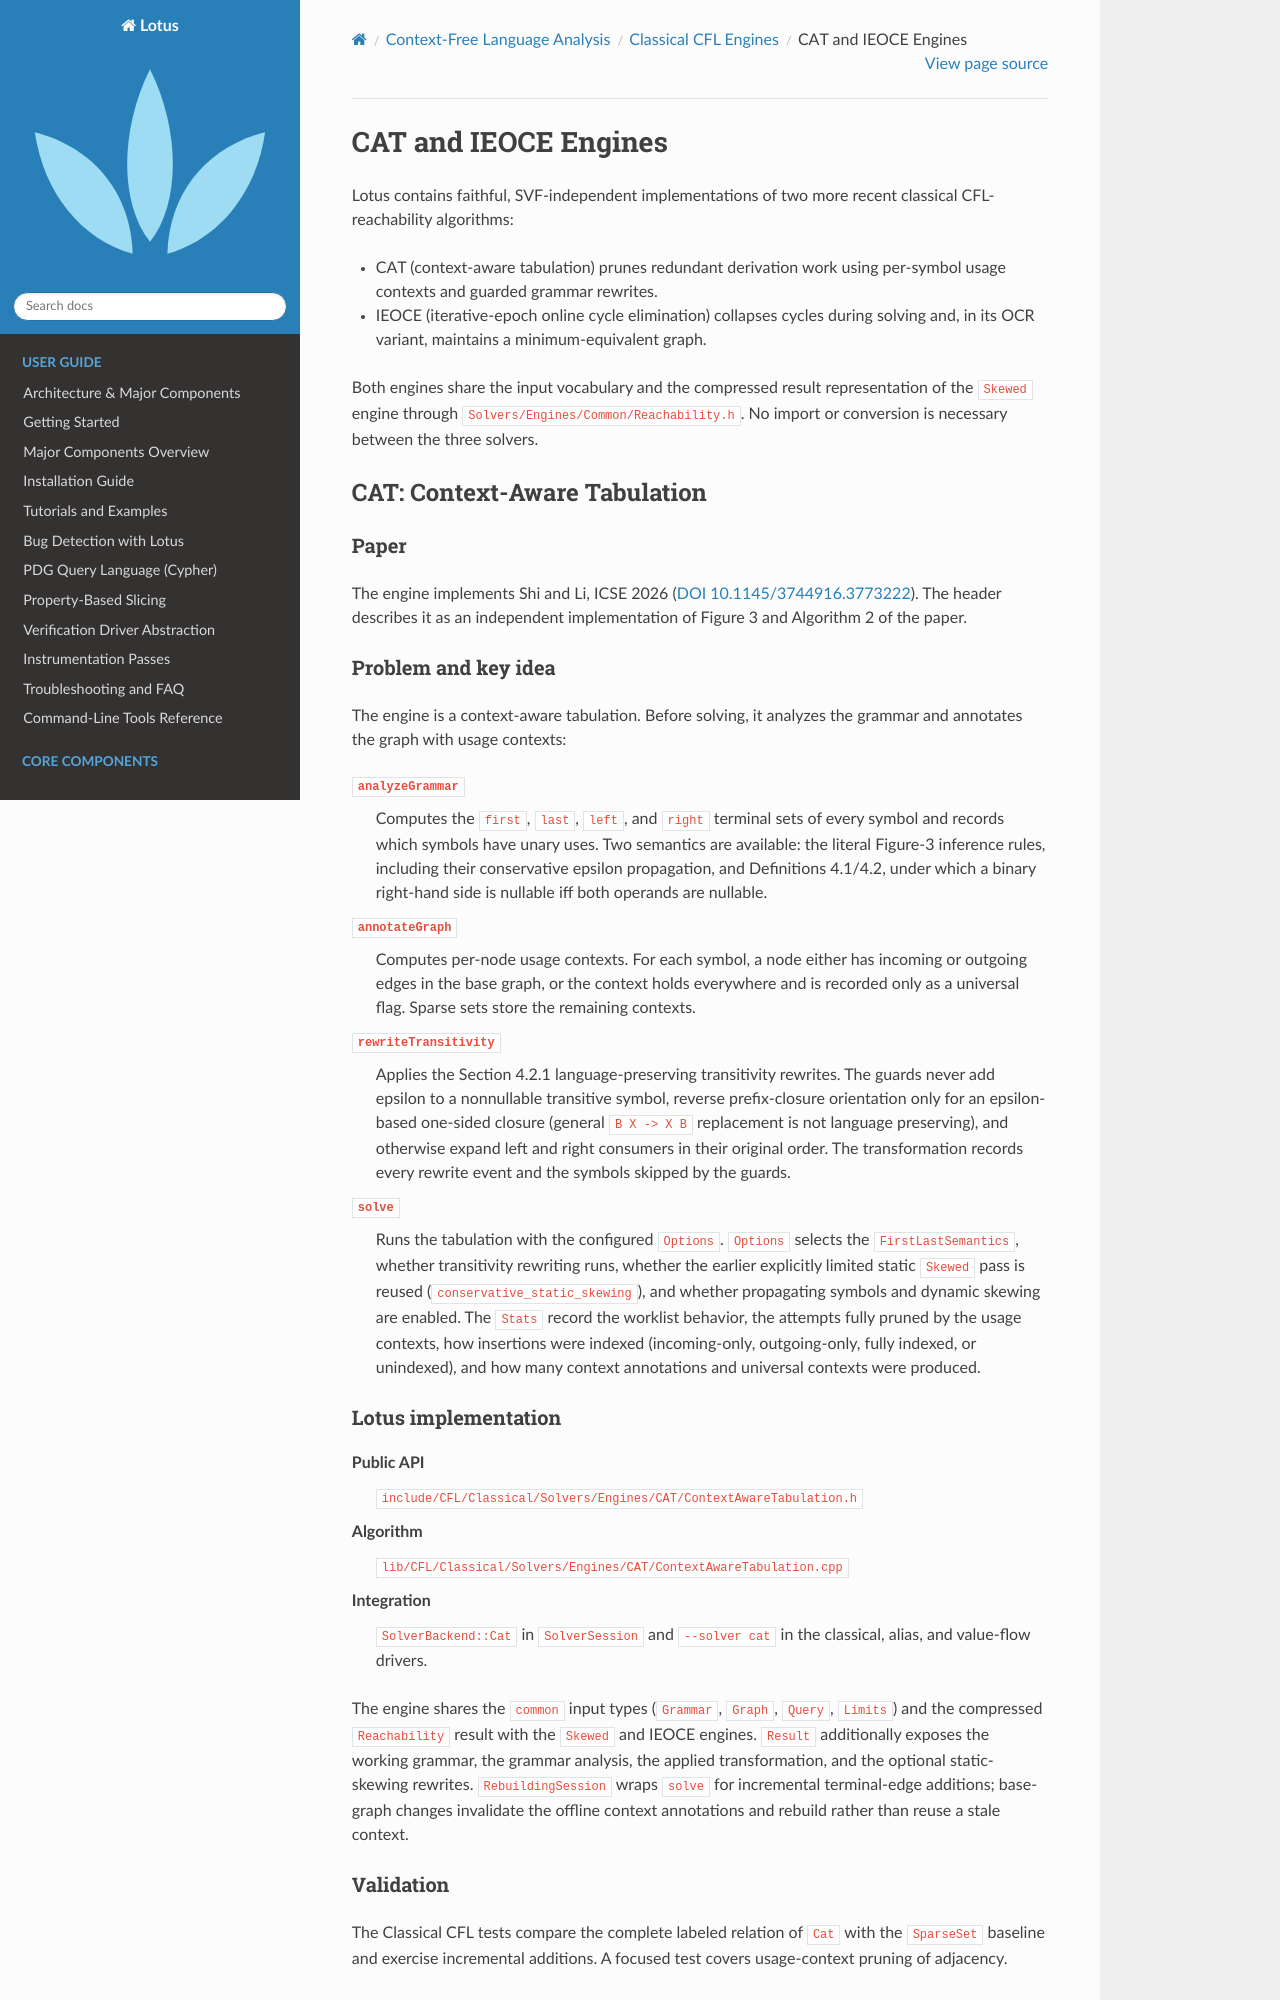

repository: Rexxar-Jack-Remar/lotus · page: cfl/classical/cat_ieoce.html · generator: sphinx

CAT and IEOCE Engines
=====================

Lotus contains faithful, SVF-independent implementations of two more recent
classical CFL-reachability algorithms:

* CAT (context-aware tabulation) prunes redundant derivation work using
  per-symbol usage contexts and guarded grammar rewrites.
* IEOCE (iterative-epoch online cycle elimination) collapses cycles during
  solving and, in its OCR variant, maintains a minimum-equivalent graph.

Both engines share the input vocabulary and the compressed result
representation of the ``Skewed`` engine through
``Solvers/Engines/Common/Reachability.h``. No import or conversion is
necessary between the three solvers.

CAT: Context-Aware Tabulation
-----------------------------

Paper
~~~~~

The engine implements Shi and Li, ICSE 2026
(`DOI 10.1145/3744916.3773222 <https://doi.org/10.1145/3744916.3773222>`__).
The header describes it as an independent implementation of Figure 3 and
Algorithm 2 of the paper.

Problem and key idea
~~~~~~~~~~~~~~~~~~~~

The engine is a context-aware tabulation. Before solving, it analyzes the
grammar and annotates the graph with usage contexts:

``analyzeGrammar``
   Computes the ``first``, ``last``, ``left``, and ``right`` terminal sets of
   every symbol and records which symbols have unary uses. Two semantics are
   available: the literal Figure-3 inference rules, including their
   conservative epsilon propagation, and Definitions 4.1/4.2, under which a
   binary right-hand side is nullable iff both operands are nullable.

``annotateGraph``
   Computes per-node usage contexts. For each symbol, a node either has
   incoming or outgoing edges in the base graph, or the context holds
   everywhere and is recorded only as a universal flag. Sparse sets store the
   remaining contexts.

``rewriteTransitivity``
   Applies the Section 4.2.1 language-preserving transitivity rewrites. The
   guards never add epsilon to a nonnullable transitive symbol, reverse
   prefix-closure orientation only for an epsilon-based one-sided closure
   (general ``B X -> X B`` replacement is not language preserving), and
   otherwise expand left and right consumers in their original order. The
   transformation records every rewrite event and the symbols skipped by the
   guards.

``solve``
   Runs the tabulation with the configured ``Options``. ``Options`` selects
   the ``FirstLastSemantics``, whether transitivity rewriting runs, whether
   the earlier explicitly limited static ``Skewed`` pass is reused
   (``conservative_static_skewing``), and whether propagating symbols and
   dynamic skewing are enabled. The ``Stats`` record the worklist behavior,
   the attempts fully pruned by the usage contexts, how insertions were
   indexed (incoming-only, outgoing-only, fully indexed, or unindexed), and
   how many context annotations and universal contexts were produced.

Lotus implementation
~~~~~~~~~~~~~~~~~~~~

Public API
   ``include/CFL/Classical/Solvers/Engines/CAT/ContextAwareTabulation.h``

Algorithm
   ``lib/CFL/Classical/Solvers/Engines/CAT/ContextAwareTabulation.cpp``

Integration
   ``SolverBackend::Cat`` in ``SolverSession`` and ``--solver cat`` in the
   classical, alias, and value-flow drivers.

The engine shares the ``common`` input types (``Grammar``, ``Graph``,
``Query``, ``Limits``) and the compressed ``Reachability`` result with the
``Skewed`` and IEOCE engines. ``Result`` additionally exposes the working
grammar, the grammar analysis, the applied transformation, and the optional
static-skewing rewrites. ``RebuildingSession`` wraps ``solve`` for incremental
terminal-edge additions; base-graph changes invalidate the offline context
annotations and rebuild rather than reuse a stale context.

Validation
~~~~~~~~~~

The Classical CFL tests compare the complete labeled relation of ``Cat`` with
the ``SparseSet`` baseline and exercise incremental additions. A focused test
covers usage-context pruning of adjacency.
